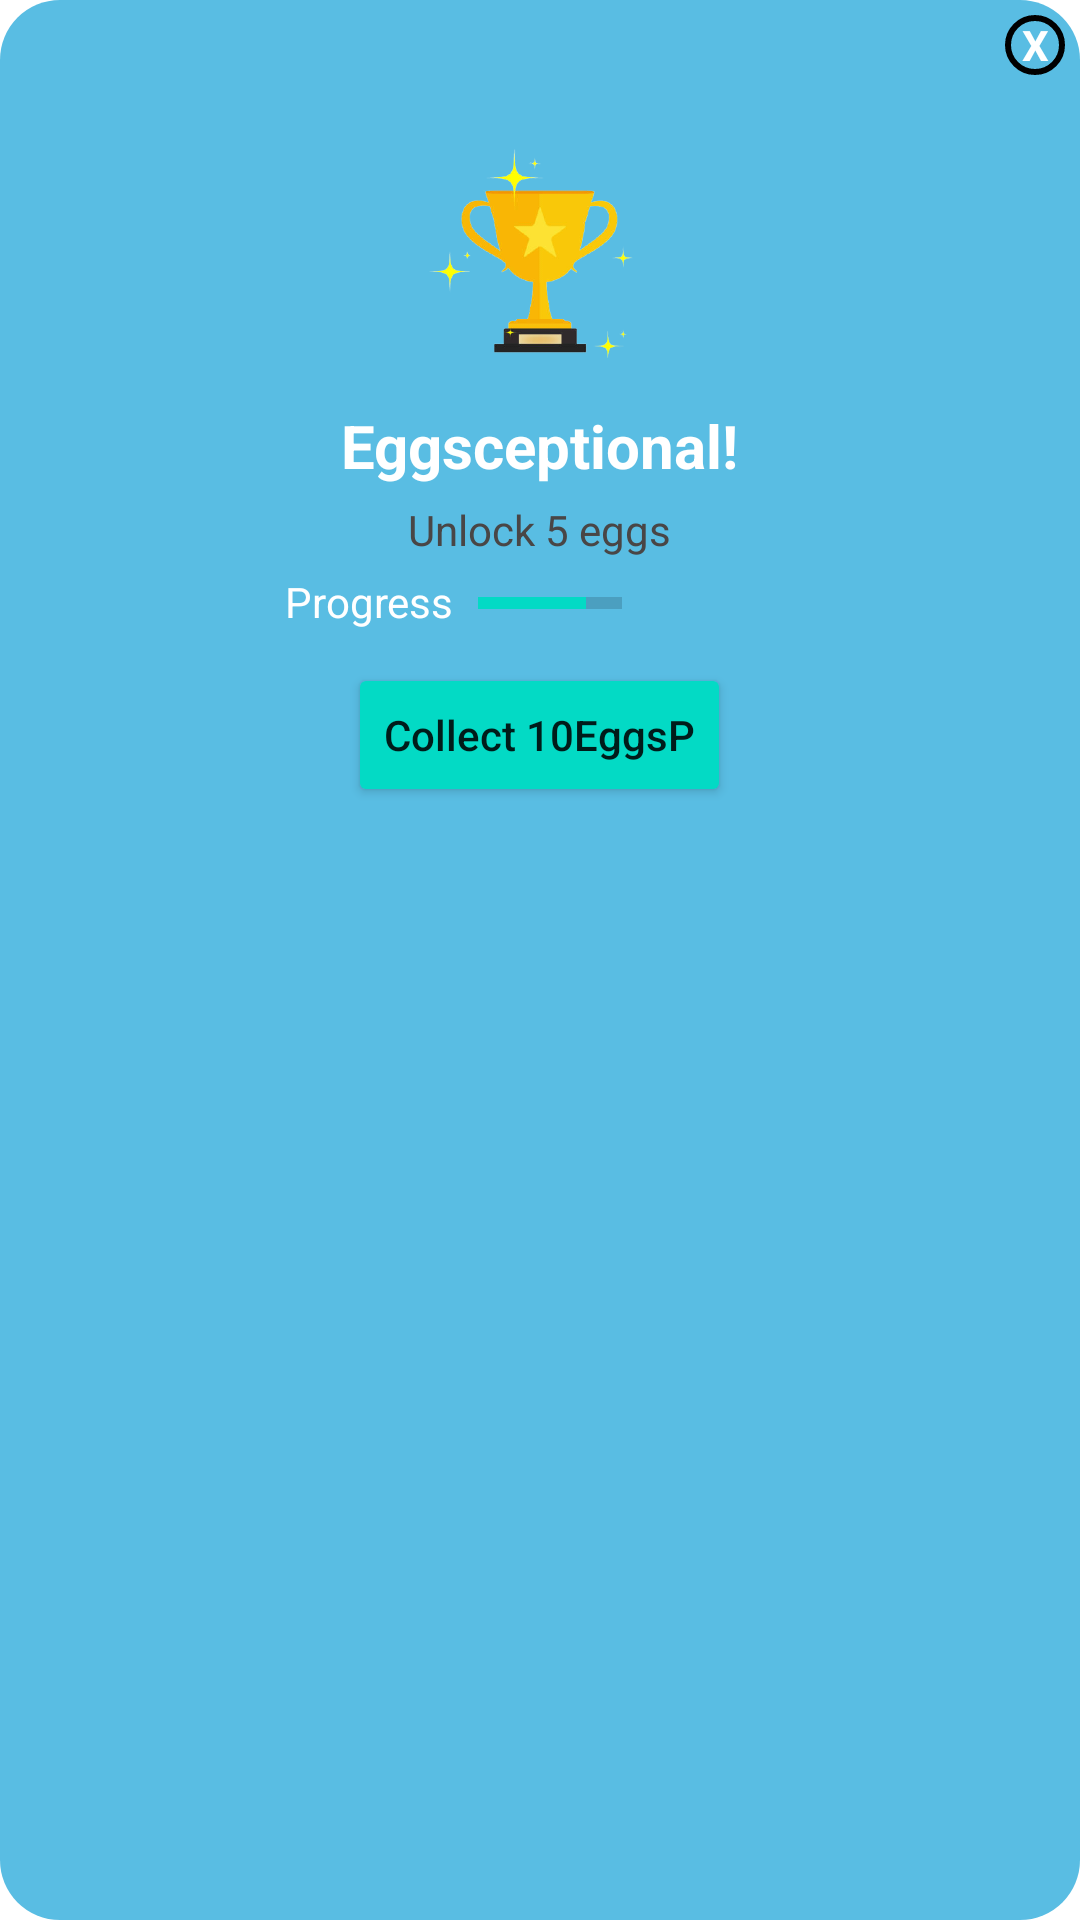

Here is an Android app screen rendered from its layout file. Give the layout XML and the strings, colors and styles it references.
<!-- AndroidManifest.xml: application theme Theme.NestEgg_MyPage -->
<!-- res/layout/ach3popup.xml -->
<?xml version="1.0" encoding="utf-8"?>
<LinearLayout xmlns:android="http://schemas.android.com/apk/res/android"
    xmlns:app="http://schemas.android.com/apk/res-auto"
    android:orientation="vertical"
    android:layout_width="320dp"
    android:layout_height="280dp"
    android:background="@drawable/rounded_corner"
    android:padding="5dp"
    android:layout_gravity="center_horizontal">

    <TextView
        android:id="@+id/txtclose"
        android:layout_width="20dp"
        android:layout_height="20dp"
        android:textColor="@color/white"
        android:text="X"
        android:textStyle="bold"
        android:layout_gravity="end"
        android:gravity="center"
        android:background="@drawable/circlebackground"/>

    <LinearLayout
        android:layout_width="match_parent"
        android:layout_height="wrap_content"
        android:orientation="vertical">

        <ImageView
            android:layout_width="103dp"
            android:layout_height="90dp"
            android:scaleType="centerCrop"
            android:layout_gravity="center"
            android:layout_marginTop="15dp"
            android:src="@drawable/trophy" />

        <TextView
            android:layout_width="wrap_content"
            android:layout_height="wrap_content"
            android:layout_gravity="center_horizontal"
            android:layout_marginTop="5dp"
            android:text="@string/eggsceptional"
            android:textColor="@color/white"
            android:textSize="20dp"
            android:textStyle="bold" />

        <TextView
            android:layout_width="wrap_content"
            android:layout_height="wrap_content"
            android:text="@string/AchD3"
            android:textColor="@color/greyblack"
            android:layout_gravity="center_horizontal"
            android:layout_marginTop="5dp"/>

        <RelativeLayout
            android:layout_width="wrap_content"
            android:layout_height="wrap_content">
            <ProgressBar
                android:id="@+id/downloadProgressBar"
                style="?android:attr/progressBarStyleHorizontal"
                android:layout_width="wrap_content"
                android:layout_toRightOf="@+id/ListProject2"
                android:paddingTop="5dp"
                android:progress="75"
                android:layout_height="wrap_content"
                android:minHeight="20dip"
                android:maxHeight="20dip"
                android:width="80dip"
                />

            <TextView
                android:id="@+id/ListProject2"
                android:layout_width="wrap_content"
                android:layout_height="wrap_content"
                android:layout_marginLeft="90dp"
                android:layout_marginRight="8dp"
                android:paddingTop="5dp"
                android:text="@string/progress"
                android:textColor="@color/white" />

        </RelativeLayout>

        <Button
            android:id="@+id/collegeBtn"
            android:layout_width="wrap_content"
            android:layout_height="wrap_content"
            android:layout_gravity="center_horizontal"
            android:layout_margin="10dp"
            android:backgroundTint="@color/teal_200"
            android:text="@string/collect"
            android:textAllCaps="false"
            app:cornerRadius="50dp" />

    </LinearLayout>


</LinearLayout>
<!-- resources referenced by this layout -->
<resources>
  <color name="greyblack">#494646</color>
  <color name="teal_200">#FF03DAC5</color>
  <color name="white">#FFFFFFFF</color>
  <!-- drawable circlebackground (drawable) -->
  <?xml version="1.0" encoding="utf-8"?>
  <shape android:shape="oval" xmlns:android="http://schemas.android.com/apk/res/android">
  <stroke android:width="2dp" android:color="@color/appBrown"/>
  </shape>
  <!-- drawable rounded_corner (drawable) -->
  <?xml version="1.0" encoding="utf-8"?>
  <shape xmlns:android="http://schemas.android.com/apk/res/android">
  
      <solid android:color="#59BDE3"/>
  
      <padding
          android:left="1dp"
          android:right="1dp"
          android:bottom="1dp"
          android:top="1dp" />
  
      <corners android:radius="20dp" />
  
  </shape>
  <!-- drawable trophy: png bitmap (drawable, 46360 bytes) -->
  <string name="AchD3">Unlock 5 eggs</string>
  <string name="collect">Collect 10EggsP</string>
  <string name="eggsceptional">Eggsceptional!</string>
  <string name="progress">Progress</string>
  <style name="Theme.NestEgg_MyPage" parent="Theme.MaterialComponents.DayNight.DarkActionBar">
          
          <item name="colorPrimary">@color/purple_500</item>
          <item name="colorPrimaryVariant">@color/purple_700</item>
          <item name="colorOnPrimary">@color/white</item>
          
          <item name="colorSecondary">@color/teal_200</item>
          <item name="colorSecondaryVariant">@color/teal_700</item>
          <item name="colorOnSecondary">@color/black</item>
          
          <item name="android:statusBarColor" tools:targetApi="l">?attr/colorPrimaryVariant</item>
          
      </style>
  <color name="purple_500">#FF6200EE</color>
  <color name="purple_700">#FF3700B3</color>
  <color name="teal_700">#FF018786</color>
  <color name="black">#FF000000</color>
</resources>
